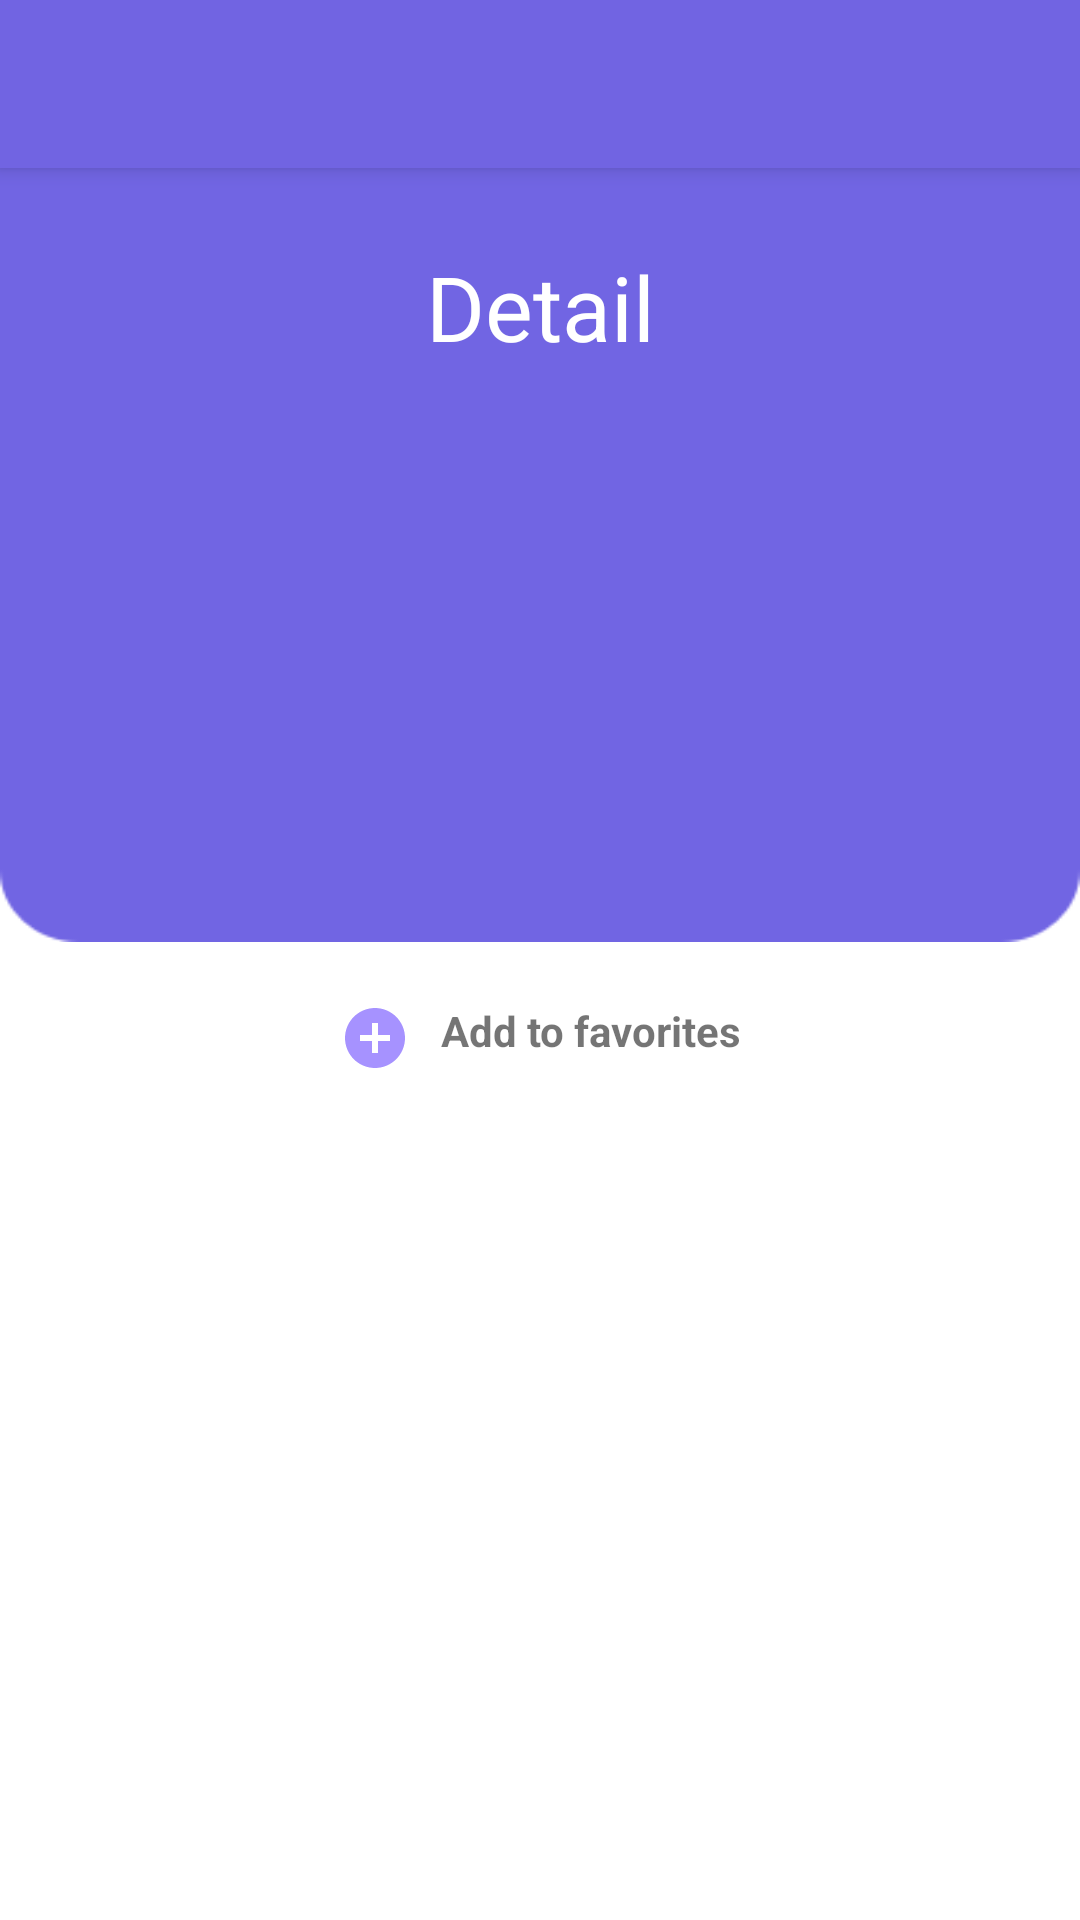

Reconstruct the res/layout file that produces this screen, plus the resources it refers to.
<!-- AndroidManifest.xml: application theme Theme.Stockify -->
<!-- res/layout/detail_fragment.xml -->
<?xml version="1.0" encoding="utf-8"?>
<LinearLayout xmlns:android="http://schemas.android.com/apk/res/android"
    xmlns:app="http://schemas.android.com/apk/res-auto"
    xmlns:tools="http://schemas.android.com/tools"
    android:layout_width="match_parent"
    android:layout_height="match_parent"
    android:orientation="vertical"
    tools:context=".ui.details.DetailFragment">

    <com.google.android.material.appbar.MaterialToolbar
        android:id="@+id/detailsToolbar"
        android:layout_width="match_parent"
        android:layout_height="?attr/actionBarSize"
        android:background="?attr/colorPrimary"
        android:elevation="4dp"/>

    <androidx.constraintlayout.widget.ConstraintLayout
        android:id="@+id/details_header"
        android:layout_width="match_parent"
        android:layout_height="258dp"
        android:background="@drawable/search_decor">

        <TextView
            android:id="@+id/details_title"
            android:layout_width="match_parent"
            android:layout_height="0dp"
            android:layout_marginTop="10dp"
            android:padding="16dp"
            android:text="@string/detail"
            android:textAlignment="center"
            android:textColor="@color/primaryTextColor"
            android:textSize="30sp"
            app:layout_constraintTop_toTopOf="parent"
            tools:layout_editor_absoluteX="-26dp" />

        <TextView
            android:id="@+id/ttDetailsCompanySymbol"
            android:layout_width="match_parent"
            android:layout_height="wrap_content"
            android:ellipsize="none"
            android:textAlignment="center"
            android:textColor="@color/primaryTextColor"
            android:textSize="42sp"
            app:layout_constraintTop_toBottomOf="@+id/details_title"
            tools:layout_editor_absoluteX="0dp"
            tools:text="@string/symbol" />

        <TextView
            android:id="@+id/tDetails_company_name"
            android:layout_width="match_parent"
            android:layout_height="wrap_content"
            android:layout_marginTop="8dp"
            android:textAlignment="center"
            android:textColor="@color/primaryTextColor"
            android:textSize="24sp"
            app:layout_constraintTop_toBottomOf="@+id/ttDetailsCompanySymbol"
            tools:layout_editor_absoluteX="0dp"
            tools:text="@string/company" />

    </androidx.constraintlayout.widget.ConstraintLayout>

    <RelativeLayout
        android:id="@+id/favouritesButton"
        android:layout_width="wrap_content"
        android:layout_height="wrap_content"
        android:layout_gravity="center"
        android:layout_marginTop="20dp"
        android:layout_marginBottom="20dp">

        <ImageView
            android:id="@+id/imgButton"
            android:layout_width="wrap_content"
            android:layout_height="wrap_content"
            android:src="@drawable/ic_add_button"
            tools:contentDescription="ignore"/>

        <TextView
            android:id="@+id/textButton"
            android:layout_width="wrap_content"
            android:layout_height="wrap_content"
            android:layout_marginStart="10dp"
            android:layout_toEndOf="@id/imgButton"
            android:text="@string/addButton"
            android:textSize="14sp"
            android:textStyle="bold" />

    </RelativeLayout>

    <LinearLayout
        android:layout_width="match_parent"
        android:layout_height="wrap_content"
        android:orientation="horizontal"
        android:paddingTop="50dp">

        <TextView
            android:id="@+id/result"
            android:layout_width="match_parent"
            android:layout_height="wrap_content"
            android:layout_weight="1"
            android:nestedScrollingEnabled="true"
            android:paddingStart="10dp"
            android:paddingEnd="4dp"
            android:textSize="16sp"
            app:lineHeight="24sp" />

        <TextView
            android:id="@+id/result2"
            android:layout_width="match_parent"
            android:layout_height="wrap_content"
            android:layout_weight="1"
            android:nestedScrollingEnabled="true"
            android:textSize="16sp"
            app:lineHeight="24sp" />

    </LinearLayout>

</LinearLayout>
<!-- resources referenced by this layout -->
<resources>
  <color name="primaryTextColor">#ffffff</color>
  <!-- drawable ic_add_button (drawable) -->
  <vector android:height="24dp" android:tint="#A692FF"
      android:viewportHeight="24" android:viewportWidth="24"
      android:width="24dp" xmlns:android="http://schemas.android.com/apk/res/android">
      <path android:fillColor="@android:color/white" android:pathData="M12,2C6.48,2 2,6.48 2,12s4.48,10 10,10 10,-4.48 10,-10S17.52,2 12,2zM17,13h-4v4h-2v-4L7,13v-2h4L11,7h2v4h4v2z"/>
  </vector>
  <!-- drawable search_decor: png bitmap (drawable, 3892 bytes) -->
  <string name="addButton">Add to favorites</string>
  <string name="company">Company Name</string>
  <string name="detail">Detail</string>
  <string name="symbol">Symbol</string>
  <style name="Theme.Stockify" parent="Theme.MaterialComponents.DayNight.NoActionBar">
          
          <item name="colorPrimary">@color/primaryColor</item>
          <item name="colorPrimaryVariant">@color/primaryLightColor</item>
          <item name="colorOnPrimary">@color/primaryTextColor</item>
          
          <item name="colorSecondary">@color/secondaryColor</item>
          <item name="colorSecondaryVariant">@color/secondaryLightColor</item>
          <item name="colorOnSecondary">@color/secondaryTextColor</item>
          
          <item name="android:statusBarColor" tools:targetApi="l">?attr/colorPrimaryVariant</item>
          
      </style>
  <color name="primaryColor">#7164e2</color>
  <color name="primaryLightColor">#a692ff</color>
  <color name="secondaryColor">#8cc43c</color>
  <color name="secondaryLightColor">#bff76d</color>
  <color name="secondaryTextColor">#000000</color>
</resources>
